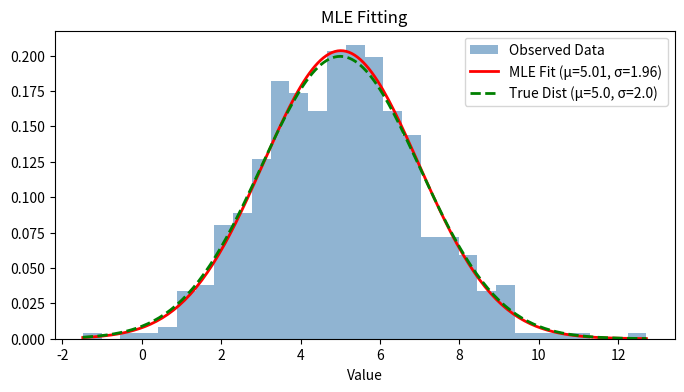

The matplotlib source for this figure:
import numpy as np
from scipy.stats import norm
import matplotlib.pyplot as plt

true_mu, true_sigma = 5.0, 2.0
np.random.seed(42)
data = np.random.normal(true_mu, true_sigma, 500)
print(f'True Parameters  → μ = {true_mu}, σ = {true_sigma}')

mle_mu    = np.mean(data)
mle_sigma = np.std(data)          # MLE uses N in denominator
print(f'MLE Estimates    → μ = {mle_mu:.4f}, σ = {mle_sigma:.4f}')

error_mu    = abs(true_mu    - mle_mu)
error_sigma = abs(true_sigma - mle_sigma)
print(f'Estimation Error → Δμ = {error_mu:.4f}, Δσ = {error_sigma:.4f}')

x = np.linspace(data.min(), data.max(), 200)
plt.figure(figsize=(8, 4))
plt.hist(data, bins=30, density=True, alpha=0.6, color='steelblue', label='Observed Data')
plt.plot(x, norm.pdf(x, mle_mu, mle_sigma), 'r-', lw=2, label=f'MLE Fit (μ={mle_mu:.2f}, σ={mle_sigma:.2f})')
plt.plot(x, norm.pdf(x, true_mu, true_sigma), 'g--', lw=2, label=f'True Dist (μ={true_mu}, σ={true_sigma})')
plt.legend(); plt.title('MLE Fitting'); plt.xlabel('Value'); plt.show()
